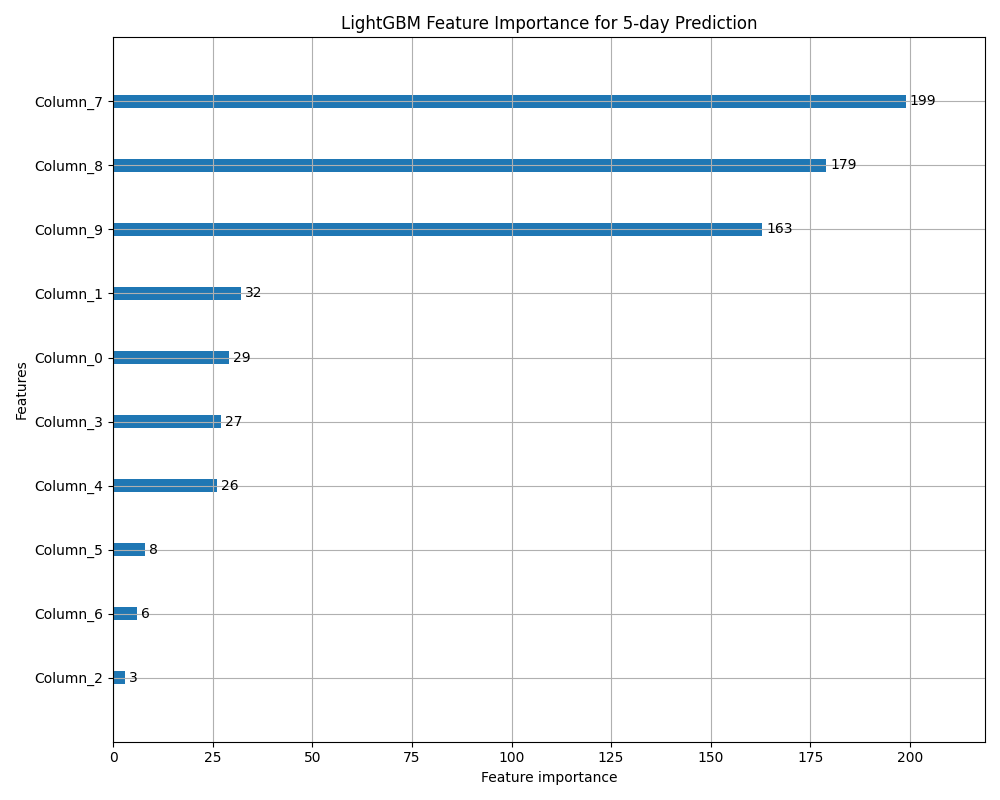

The table this chart was drawn from, first rows:
feature, importance
index_return_30d, 199
index_return_15d, 179
index_return_20d, 163
earnings_q1, 32
parkinson_vol_20d, 29
parkinson_vol_5d, 27
price_range_pct, 26
body_size_pct, 8
vol_regime_10d, 6
parkinson_vol_10d, 3
